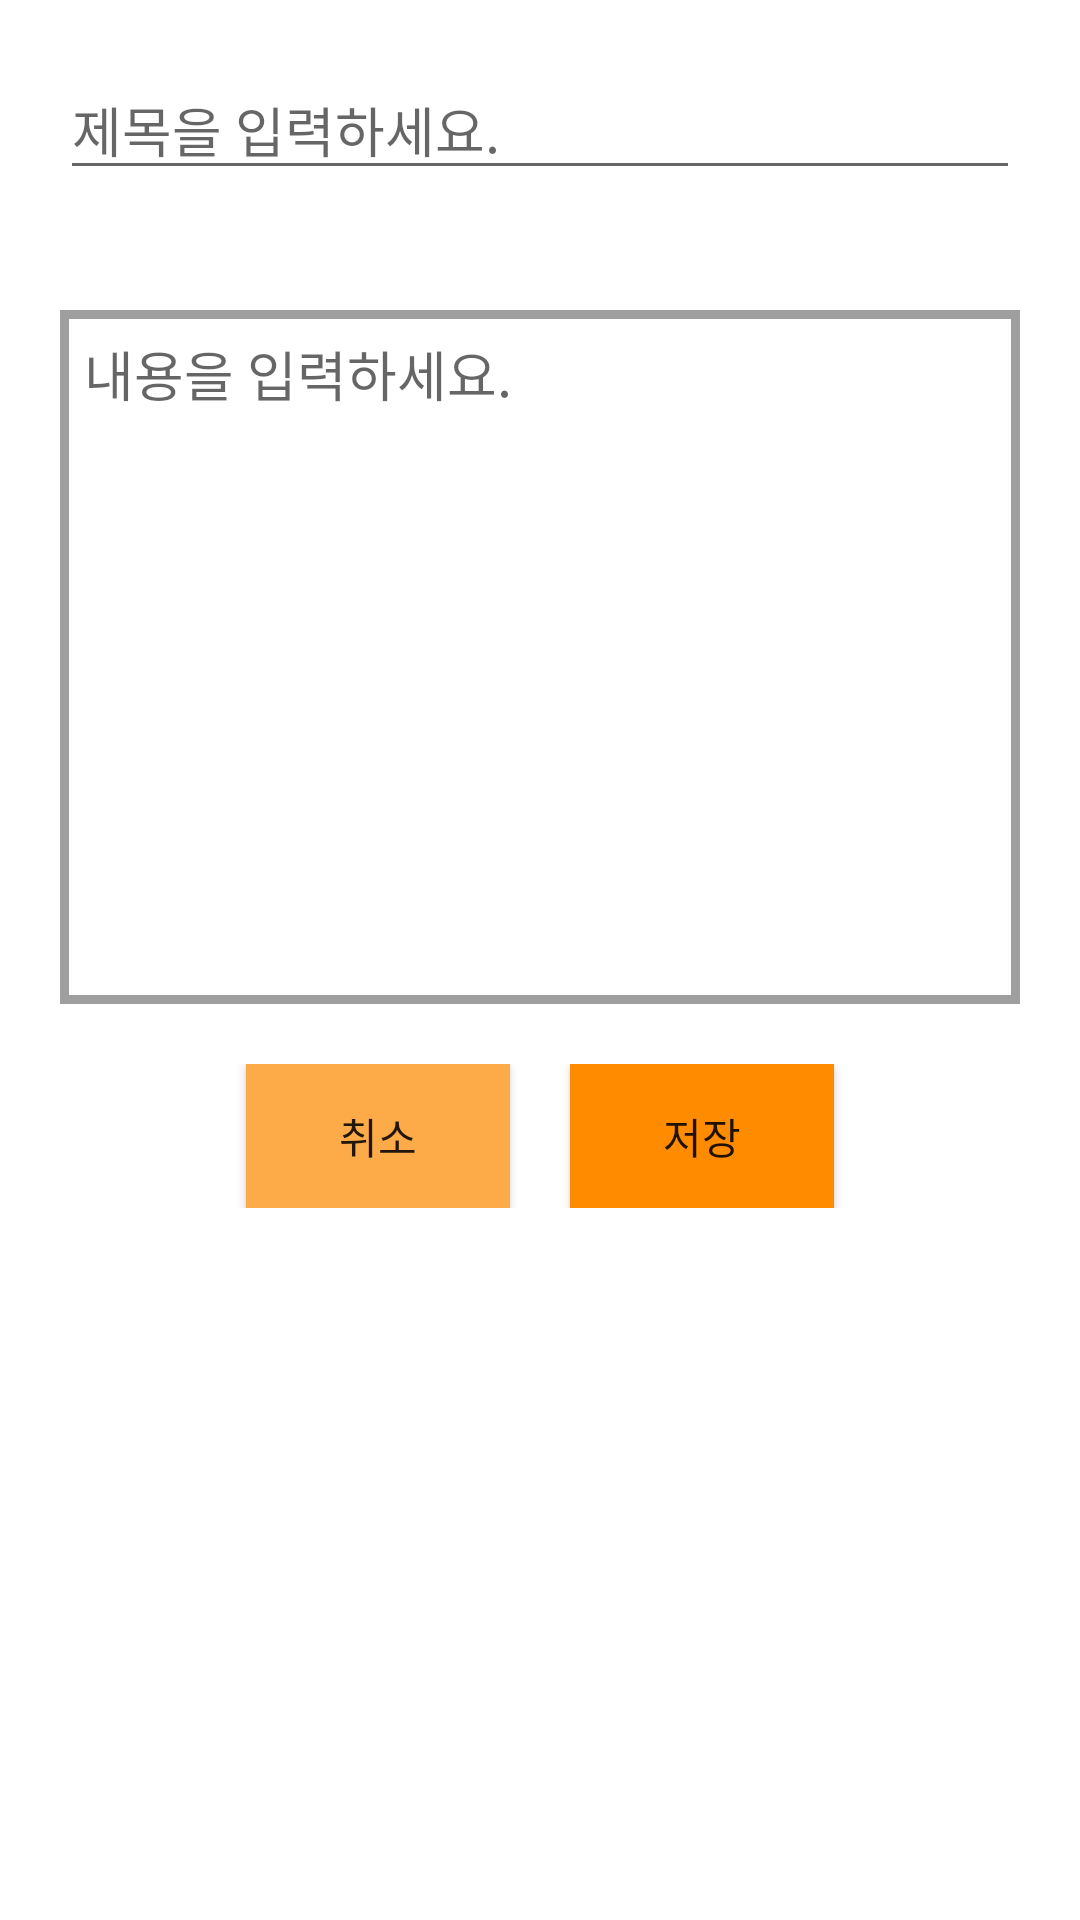

Reconstruct the res/layout file that produces this screen, plus the resources it refers to.
<!-- AndroidManifest.xml: application theme AppTheme -->
<!-- res/layout/activity_add_group_post.xml -->
<?xml version="1.0" encoding="utf-8"?>
<LinearLayout xmlns:android="http://schemas.android.com/apk/res/android"
    xmlns:app="http://schemas.android.com/apk/res-auto"
    xmlns:tools="http://schemas.android.com/tools"
    android:layout_width="match_parent"
    android:layout_height="match_parent"
    tools:context="com.example.juhyun.haerak2.AddGroupPostActivity"
    android:orientation="vertical"
    android:background="#ffffff">

        <EditText
            android:id="@+id/post_title"
            android:layout_width="match_parent"
            android:layout_height="wrap_content"
            android:layout_marginTop="20dp"
            android:hint="제목을 입력하세요."
            android:layout_margin="20dp"
            android:inputType="textPersonName" />

        <EditText
            android:id="@+id/post_content"
            android:layout_width="match_parent"
            android:layout_height="wrap_content"
            android:lines="10"
            android:gravity="top"
            android:layout_margin="20dp"
            android:hint="내용을 입력하세요."
            android:background="@drawable/btn_bg_ex_black"/>

    <LinearLayout
        android:layout_width="match_parent"
        android:layout_height="wrap_content"
        android:gravity="center">

        <Button
            android:id="@+id/btn_post_cancel"
            android:layout_width="wrap_content"
            android:layout_height="wrap_content"
            android:text="취소"
            android:layout_marginRight="20dp"
            android:background="@color/colorPrimary"/>

        <Button
            android:id="@+id/btn_post_save"
            android:layout_width="wrap_content"
            android:layout_height="wrap_content"
            android:text="저장"
            android:background="@color/colorAccent"/>

    </LinearLayout>

</LinearLayout>
<!-- resources referenced by this layout -->
<resources>
  <color name="colorAccent">#ff8c00</color>
  <color name="colorPrimary">#fdab49</color>
  <!-- drawable btn_bg_ex_black (drawable) -->
  <?xml version="1.0" encoding="utf-8"?>
  <shape
      xmlns:android="http://schemas.android.com/apk/res/android"
      android:shape="rectangle">
  
      
      <solid android:color="#00ff0000" />
  
      
      <padding
          android:bottom="8dp"
          android:left="8dp"
          android:right="8dp"
          android:top="8dp" />
  
      
      <stroke
          android:width="3dp"
          android:color="#9f9f9f" />
  
  </shape>
  <style name="AppTheme" parent="Theme.AppCompat.Light.DarkActionBar">
          
          <item name="colorPrimary">@color/colorPrimary</item>
          <item name="colorPrimaryDark">@color/colorPrimaryDark</item>
          <item name="colorAccent">@color/colorAccent</item>
      </style>
  <color name="colorPrimaryDark">#fd9b26</color>
</resources>
